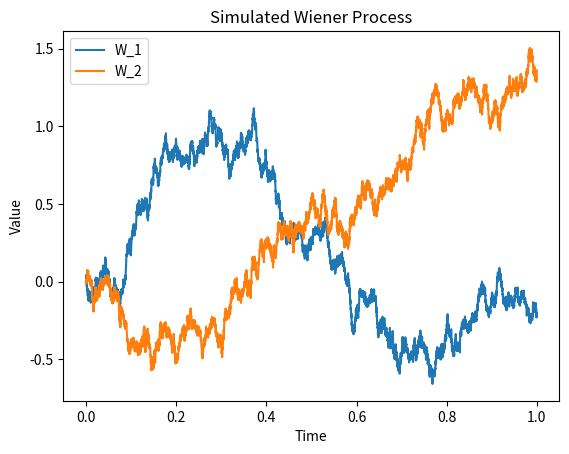
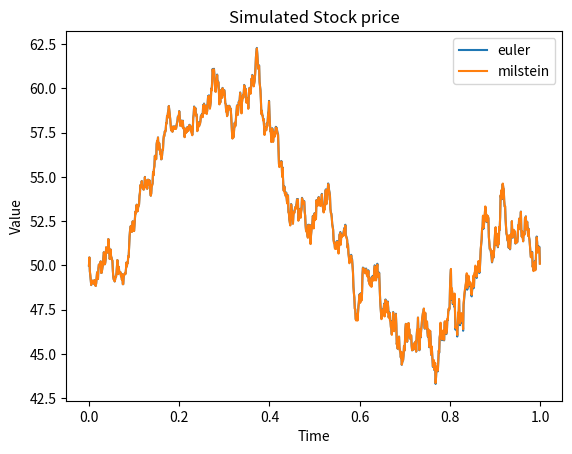
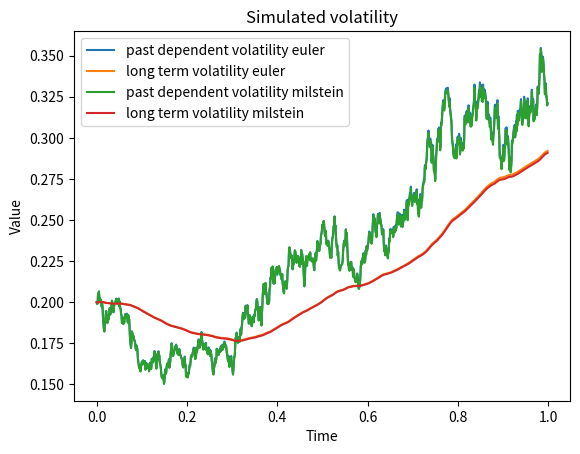

Write Python code to recreate these figures, in order.
# -*- coding: utf-8 -*-
"""
Created on Mon Jan 15 12:30:34 2024

[redacted]
"""

import numpy as np
import matplotlib.pyplot as plt

np.random.seed(42)

Nt = 1000
Nt_w = 10000
dt = 1/Nt
dt_w = 1/Nt_w
t = np.arange(0, 1, dt)
t_w = np.arange(0, 1, 1/Nt_w)

p = 0.5
alpha = 0.2

W_1 = np.zeros(Nt_w)
W_2 = np.zeros(Nt_w)

S = np.zeros(Nt)
S[0] = 50

sigma = np.zeros(Nt)
sigma[0] = 0.2

xi = np.zeros(Nt)
xi[0] = 0.2

mu = 0.1

for i in range(1, Nt_w):
    W_1[i] = W_1[i-1] + np.sqrt(dt_w)* np.random.randn()
for i in range(1, Nt_w):
    W_2[i] = W_2[i-1] + np.sqrt(dt_w)* np.random.randn()


def euler(W_1, W_2, S, sigma, xi, mu, dt, p, alpha):
    for i in range(1, Nt):
        S[i] = S[i-1] + mu * S[i-1] * dt + sigma[i-1] * S[i-1] * (W_1[i*int((Nt_w/Nt))] - W_1[(i-1)*int((Nt_w/Nt))])
        sigma[i] = sigma[i-1] - (sigma[i-1] - xi[i-1])*dt + p * sigma[i-1] * (W_2[i*int((Nt_w/Nt))] - W_2[(i-1)*int((Nt_w/Nt))])
        xi[i] = xi[i-1] + 1/alpha * (sigma[i-1]-xi[i-1])*dt
    return S, sigma, xi

def milstein(W_1, W_2, S, sigma, xi, mu, dt, p, alpha):
    for i in range(1, Nt):
        S[i] = S[i-1] + mu * S[i-1] * dt + sigma[i-1] * S[i-1] * (W_1[i*int((Nt_w/Nt))] - W_1[(i-1)*int((Nt_w/Nt))]) + 0.5 * sigma[i-1] * S[i-1] * sigma[i-1] * ((W_1[i*int((Nt_w/Nt))] - W_1[(i-1)*int((Nt_w/Nt))])**2 - dt)
        sigma[i] = sigma[i-1] - (sigma[i-1] - xi[i-1])*dt + p * sigma[i-1] * (W_2[i*int((Nt_w/Nt))] - W_2[(i-1)*int((Nt_w/Nt))]) + 0.5 * p * sigma[i-1] * p *((W_2[i*int((Nt_w/Nt))] - W_2[(i-1)*int((Nt_w/Nt))])**2 - dt)
        xi[i] = xi[i-1] + 1/alpha * (sigma[i-1]-xi[i-1])*dt
    return S, sigma, xi



plt.plot(t_w, W_1, label = "W_1")
plt.title('Simulated Wiener Process')
plt.xlabel('Time')
plt.ylabel('Value')
plt.show()

plt.plot(t_w, W_2, label= "W_2")
plt.title('Simulated Wiener Process')
plt.xlabel('Time')
plt.ylabel('Value')
plt.legend()
plt.show()

plt.figure(2)
plt.plot(t, euler(W_1, W_2, S, sigma, xi, mu, dt, p, alpha)[0], label = "euler" )
plt.plot(t, milstein(W_1, W_2, S, sigma, xi, mu, dt, p, alpha)[0], label = "milstein" )
plt.title('Simulated Stock price')
plt.xlabel('Time')
plt.ylabel('Value')
plt.legend()
plt.show()

plt.figure(3)
plt.plot(t, euler(W_1, W_2, S, sigma, xi, mu, dt, p, alpha)[1],label = "past dependent volatility euler" )
plt.plot(t, euler(W_1, W_2, S, sigma, xi, mu, dt, p, alpha)[2], label = 'long term volatility euler' )
plt.plot(t, milstein(W_1, W_2, S, sigma, xi, mu, dt, p, alpha)[1],label = "past dependent volatility milstein" )
plt.plot(t, milstein(W_1, W_2, S, sigma, xi, mu, dt, p, alpha)[2], label = 'long term volatility milstein' )
plt.title('Simulated volatility')
plt.xlabel('Time')
plt.ylabel('Value')
plt.legend()
plt.show()

print(milstein(W_1, W_2, S, sigma, xi, mu, dt, p, alpha)[0][-1])
print(euler(W_1, W_2, S, sigma, xi, mu, dt, p, alpha)[0][-1])


